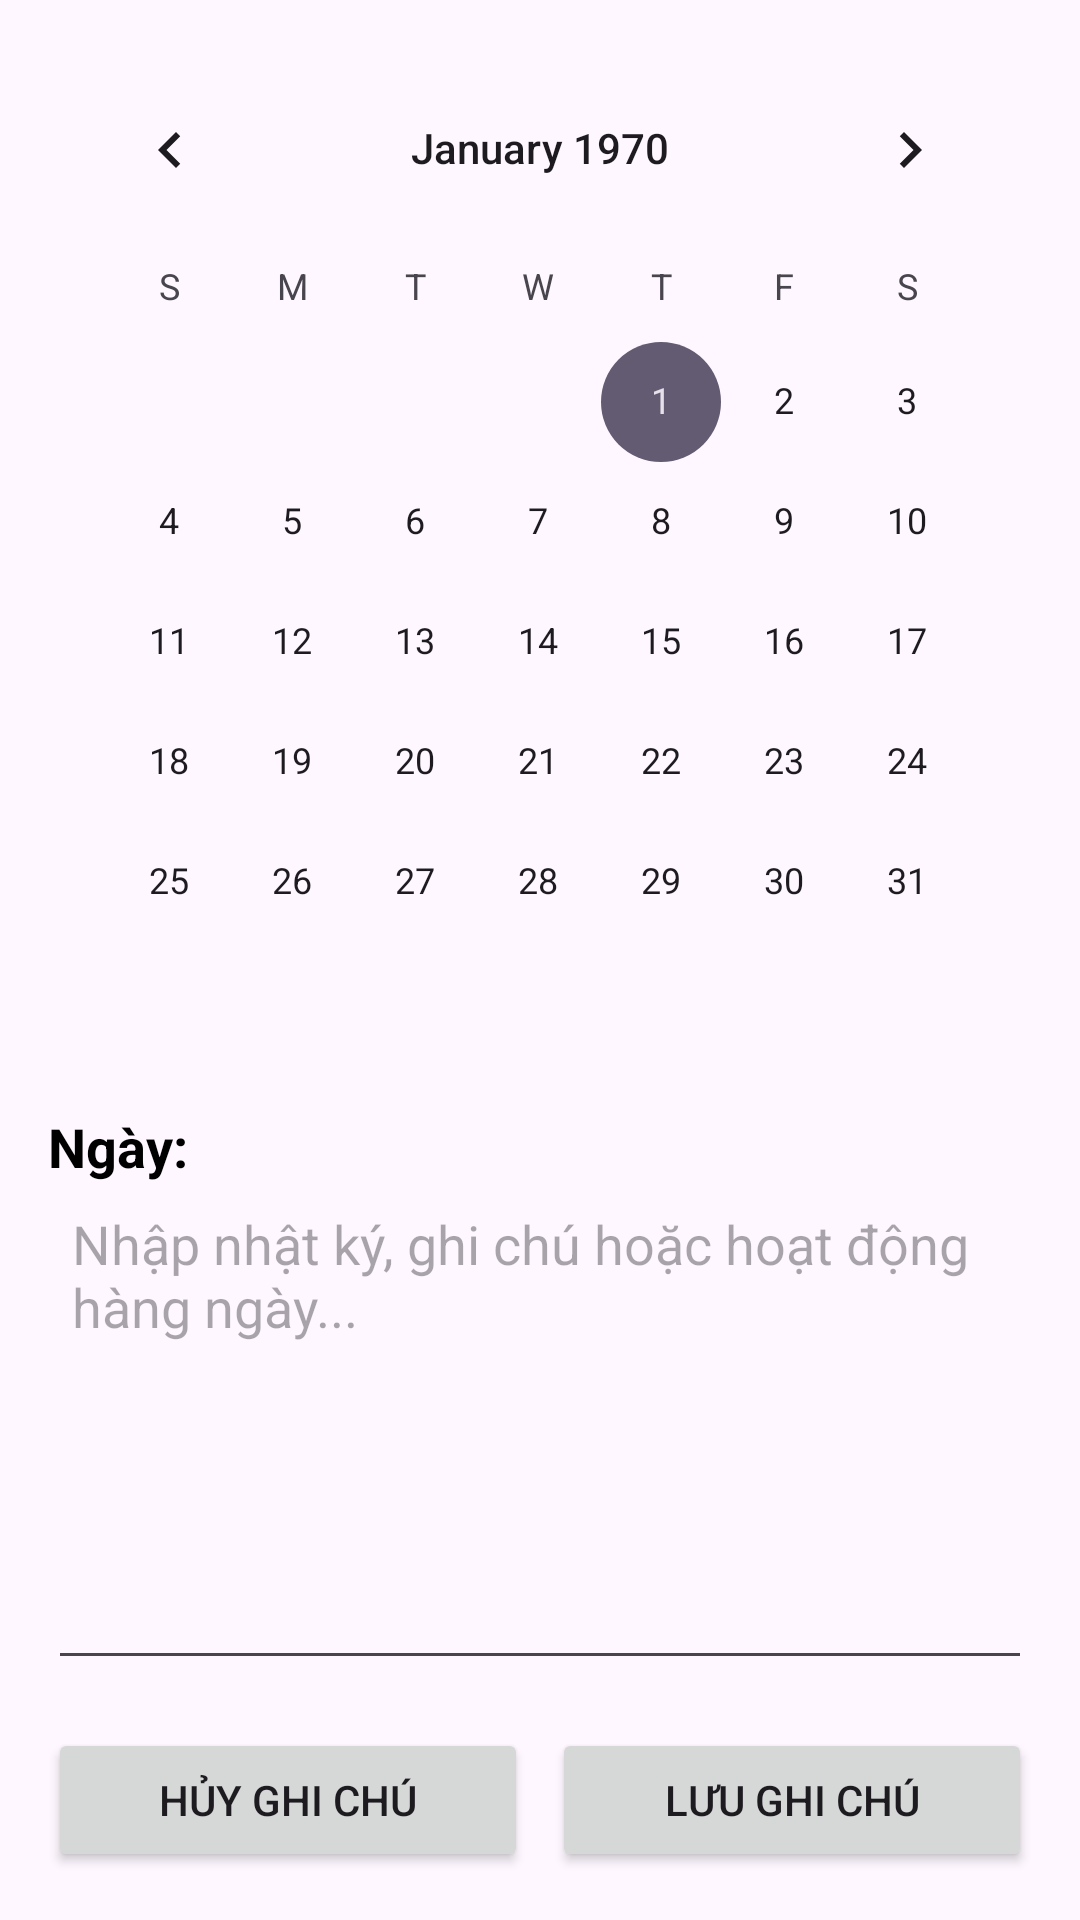

Write the Android layout XML for this screen, with the resource values it uses.
<!-- AndroidManifest.xml: application theme Theme.KcaloGo -->
<!-- res/layout/activity_calendar.xml -->
<?xml version="1.0" encoding="utf-8"?>
<LinearLayout xmlns:android="http://schemas.android.com/apk/res/android"
    xmlns:tools="http://schemas.android.com/tools"
    android:layout_width="match_parent"
    android:layout_height="match_parent"
    android:orientation="vertical"
    android:padding="16dp"
    tools:context=".CalendarActivity">

    <CalendarView
        android:id="@+id/calendarView"
        android:layout_width="match_parent"
        android:layout_height="wrap_content"
        android:layout_marginBottom="16dp"/>

    <TextView
        android:id="@+id/tvSelectedDate"
        android:layout_width="wrap_content"
        android:layout_height="wrap_content"
        android:textSize="18sp"
        android:textStyle="bold"
        android:textColor="@color/black"
        android:text="Ngày: "/>

    <EditText
        android:id="@+id/etNoteContent"
        android:layout_width="match_parent"
        android:layout_height="0dp"
        android:layout_weight="1"
        android:hint="Nhập nhật ký, ghi chú hoặc hoạt động hàng ngày..."
        android:gravity="top|start"
        android:inputType="textMultiLine"
        android:minLines="5"
        android:maxLines="10"
        android:padding="8dp"/>

    <LinearLayout
        android:layout_width="match_parent"
        android:layout_height="wrap_content"
        android:orientation="horizontal"
        android:layout_marginTop="16dp">

        <Button
            android:id="@+id/btnDeleteNote"
            android:layout_width="0dp"
            android:layout_height="wrap_content"
            android:layout_weight="1"
            android:layout_marginEnd="8dp"
            android:text="Hủy Ghi Chú" />

        <Button
            android:id="@+id/btnSaveNote"
            android:layout_width="0dp"
            android:layout_height="wrap_content"
            android:layout_weight="1"
            android:text="Lưu Ghi Chú"/>
    </LinearLayout>
</LinearLayout>
<!-- resources referenced by this layout -->
<resources>
  <color name="black">#FF000000</color>
  <style name="Theme.KcaloGo" parent="Base.Theme.KcaloGo" />
  <style name="Base.Theme.KcaloGo" parent="Theme.Material3.DayNight.NoActionBar">
          
          
      </style>
</resources>
